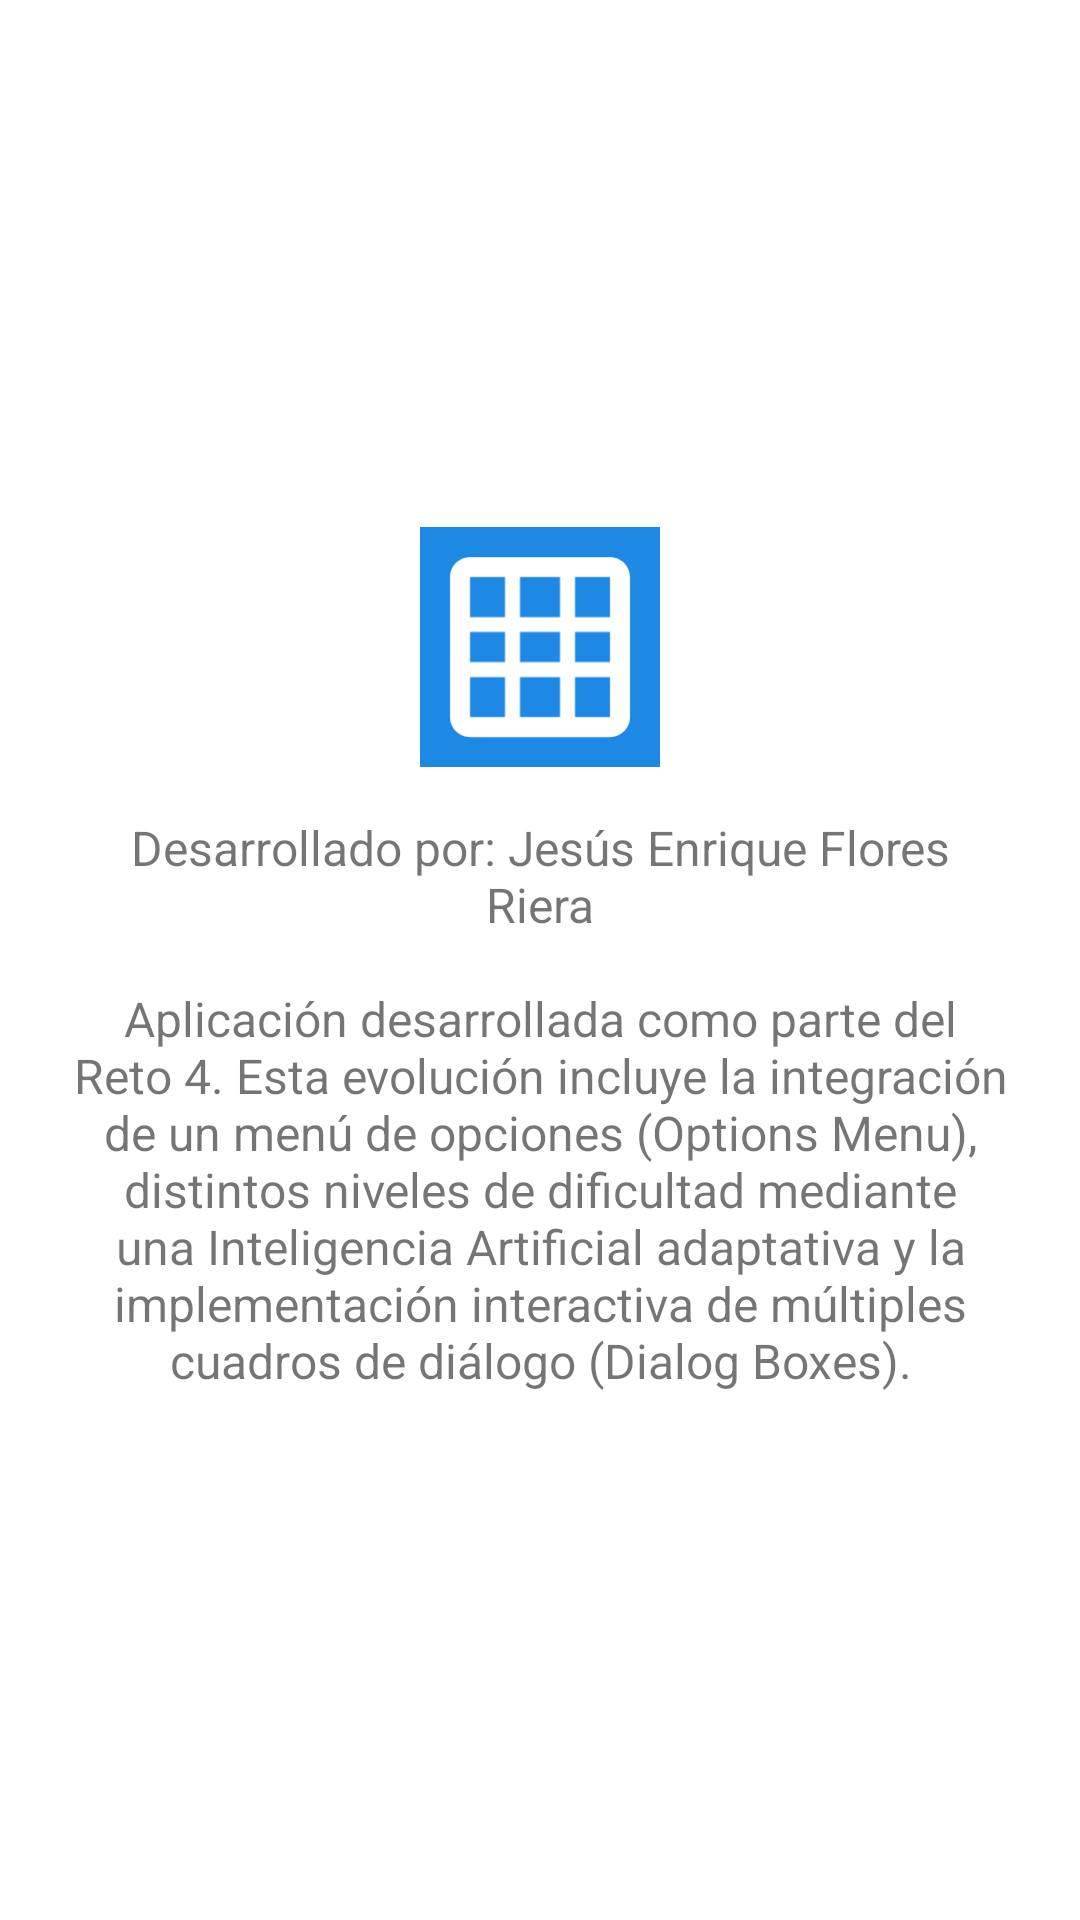

This screen was rendered from an Android layout file. Write that file and the resources it references.
<!-- AndroidManifest.xml: application theme Theme.BasicTicTacToe -->
<!-- res/layout/about_dialog.xml -->
<?xml version="1.0" encoding="utf-8"?>
<LinearLayout xmlns:android="http://schemas.android.com/apk/res/android"
    android:layout_width="match_parent"
    android:layout_height="match_parent"
    android:orientation="vertical"
    android:padding="24dp"
    android:gravity="center">

    <ImageView
        android:layout_width="80dp"
        android:layout_height="80dp"
        android:src="@drawable/ic_tictactoe_logo"
        android:layout_marginBottom="16dp"
        android:contentDescription="Logo del juego" />

    <TextView
        android:layout_width="wrap_content"
        android:layout_height="wrap_content"
        android:text="@string/about_text"
        android:textSize="16sp"
        android:textAlignment="center"/>

</LinearLayout>
<!-- resources referenced by this layout -->
<resources>
  <!-- drawable ic_tictactoe_logo (drawable) -->
  <vector xmlns:android="http://schemas.android.com/apk/res/android"
      android:width="108dp"
      android:height="108dp"
      android:viewportWidth="24"
      android:viewportHeight="24">
      <path
          android:fillColor="#1E88E5"
          android:pathData="M0,0h24v24H0z" />
      <path
          android:fillColor="#FFFFFF"
          android:pathData="M19,3H5c-1.1,0 -2,0.9 -2,2v14c0,1.1 0.9,2 2,2h14c1.1,0 2,-0.9 2,-2V5c0,-1.1 -0.9,-2 -2,-2zM14,19h-4v-4h4v4zM14,13.5h-4v-3h4v3zM14,9h-4V5h4v4zM8.5,19H5v-4h3.5v4zM8.5,13.5H5v-3h3.5v3zM8.5,9H5V5h3.5v4zM19,19h-3.5v-4H19v4zM19,13.5h-3.5v-3H19v3zM19,9h-3.5V5H19v4z" />
  </vector>
  <string name="about_text">Desarrollado por: Jesús Enrique Flores Riera\n\nAplicación desarrollada como parte del Reto 4. Esta evolución incluye la integración de un menú de opciones (Options Menu), distintos niveles de dificultad mediante una Inteligencia Artificial adaptativa y la implementación interactiva de múltiples cuadros de diálogo (Dialog Boxes).</string>
  <style name="Theme.BasicTicTacToe" parent="Theme.MaterialComponents.DayNight.DarkActionBar">
          <item name="colorPrimary">@color/purple_500</item>
          <item name="colorPrimaryVariant">@color/purple_700</item>
          <item name="colorOnPrimary">@color/white</item>
          <item name="colorSecondary">@color/teal_200</item>
          <item name="colorSecondaryVariant">@color/teal_700</item>
          <item name="colorOnSecondary">@color/black</item>
      </style>
  <color name="purple_500">#6200EE</color>
  <color name="purple_700">#3700B3</color>
  <color name="white">#FFFFFFFF</color>
  <color name="teal_200">#03DAC5</color>
  <color name="teal_700">#018786</color>
  <color name="black">#FF000000</color>
</resources>
